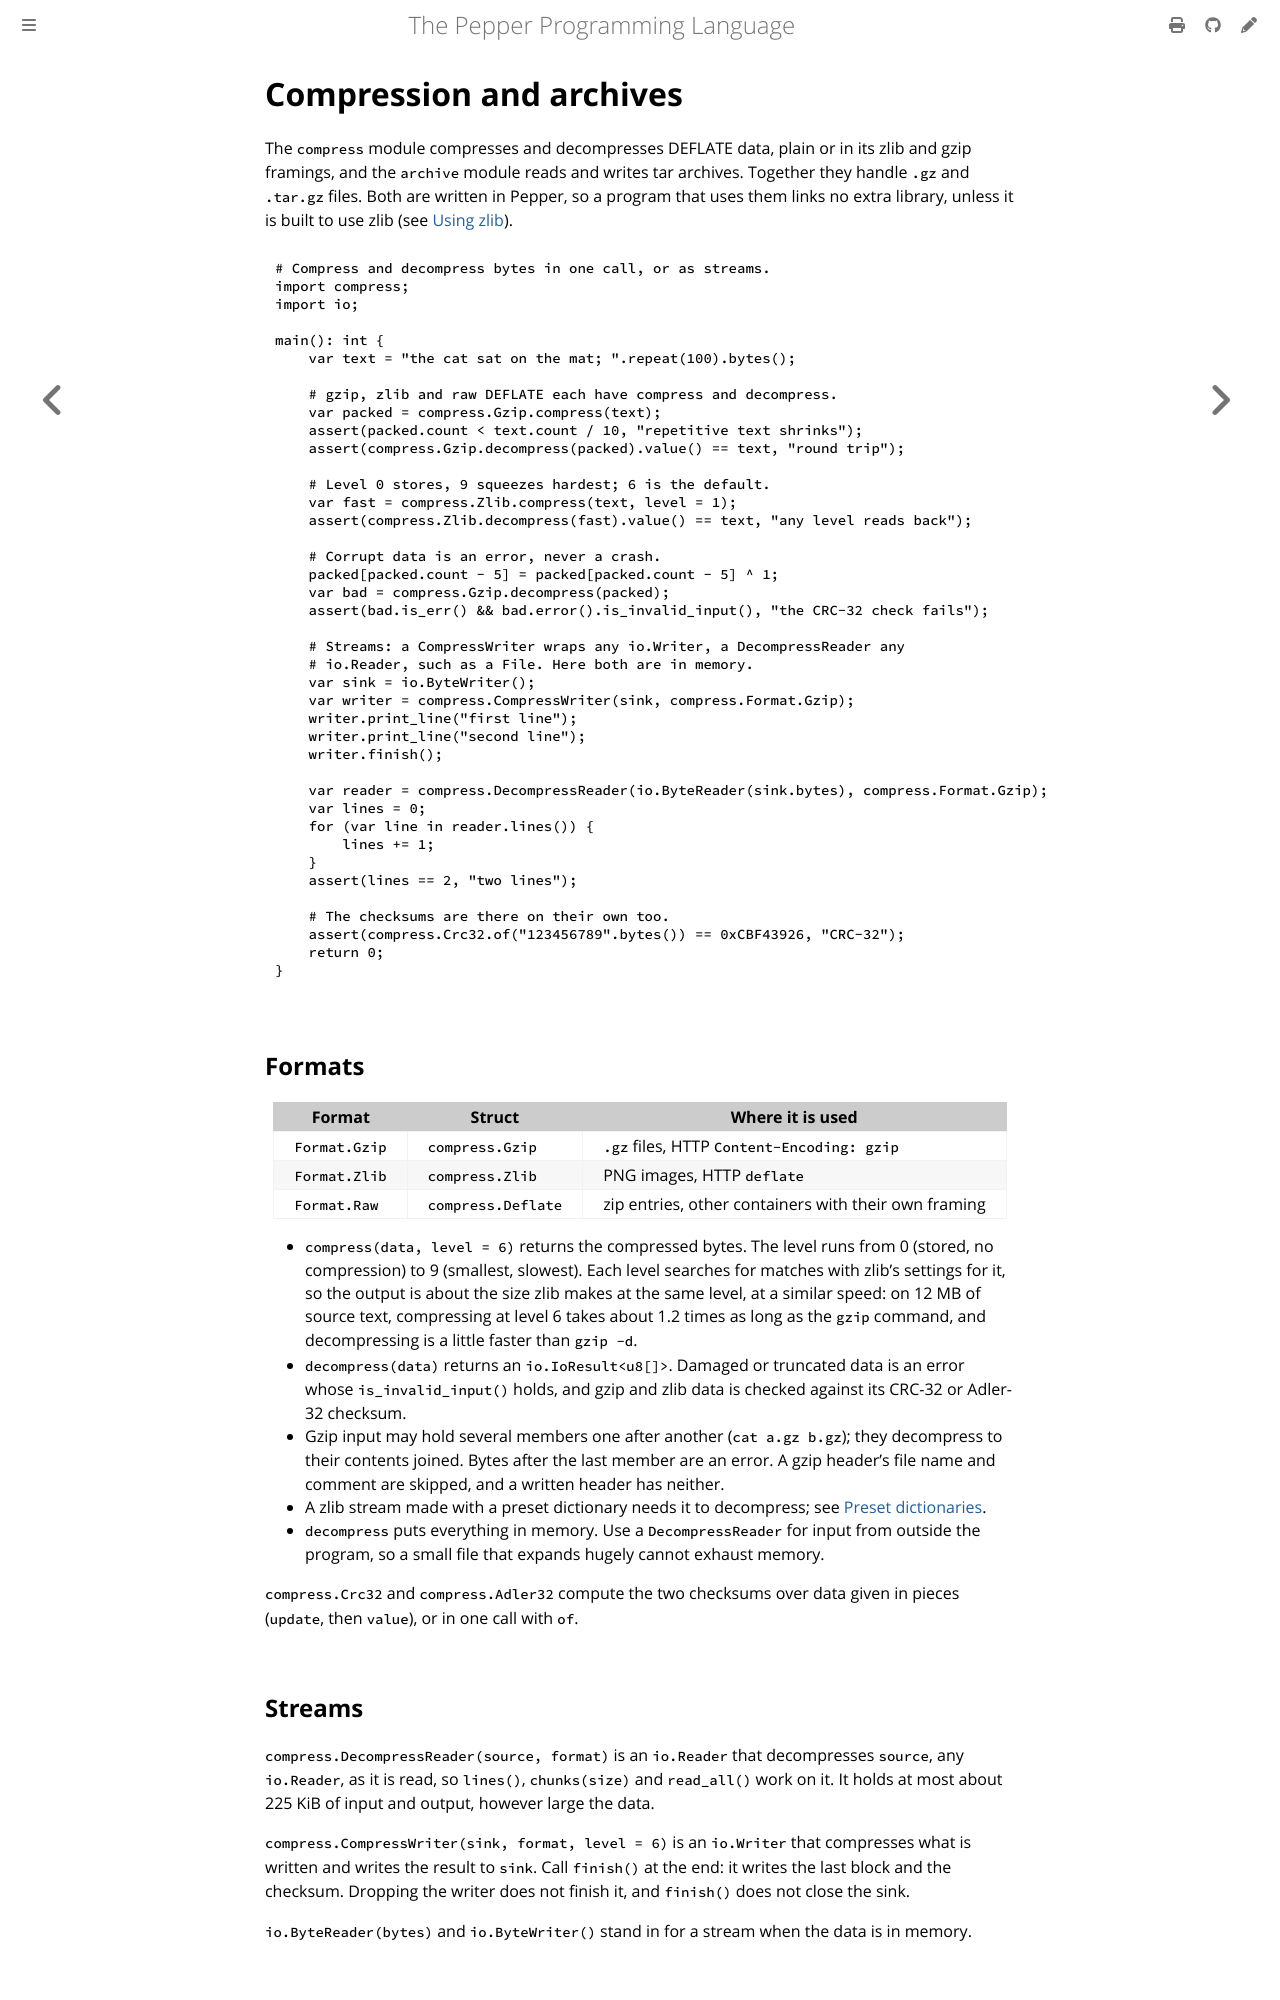

repository: pep-lang/pepper · page: 0.10.0/language/compression.html · generator: mdbook

# Compression and archives

The `compress` module compresses and decompresses DEFLATE data, plain or
in its zlib and gzip framings, and the `archive` module reads and writes
tar archives. Together they handle `.gz` and `.tar.gz` files. Both are
written in Pepper, so a program that uses them links no extra library,
unless it is built to use zlib (see [Using zlib](#using-zlib)).

```pepper
{{#include ../../examples/compression-basics.pep}}
```

## Formats

| Format | Struct | Where it is used |
|--------|--------|------------------|
| `Format.Gzip` | `compress.Gzip` | `.gz` files, HTTP `Content-Encoding: gzip` |
| `Format.Zlib` | `compress.Zlib` | PNG images, HTTP `deflate` |
| `Format.Raw` | `compress.Deflate` | zip entries, other containers with their own framing |

- `compress(data, level = 6)` returns the compressed bytes. The level runs
  from 0 (stored, no compression) to 9 (smallest, slowest). Each level
  searches for matches with zlib's settings for it, so the output is about
  the size zlib makes at the same level, at a similar speed: on 12 MB of
  source text, compressing at level 6 takes about 1.2 times as long as the
  `gzip` command, and decompressing is a little faster than `gzip -d`.
- `decompress(data)` returns an `io.IoResult<u8[]>`. Damaged or truncated
  data is an error whose `is_invalid_input()` holds, and gzip and zlib
  data is checked against its CRC-32 or Adler-32 checksum.
- Gzip input may hold several members one after another (`cat a.gz b.gz`);
  they decompress to their contents joined. Bytes after the last member are
  an error. A gzip header's file name and comment are skipped, and a
  written header has neither.
- A zlib stream made with a preset dictionary needs it to decompress;
  see [Preset dictionaries](#preset-dictionaries).
- `decompress` puts everything in memory. Use a `DecompressReader` for
  input from outside the program, so a small file that expands hugely
  cannot exhaust memory.

`compress.Crc32` and `compress.Adler32` compute the two checksums over
data given in pieces (`update`, then `value`), or in one call with `of`.

## Streams

`compress.DecompressReader(source, format)` is an `io.Reader` that
decompresses `source`, any `io.Reader`, as it is read, so `lines()`,
`chunks(size)` and `read_all()` work on it. It holds at most about
225 KiB of input and output, however large the data.

`compress.CompressWriter(sink, format, level = 6)` is an `io.Writer` that
compresses what is written and writes the result to `sink`. Call
`finish()` at the end: it writes the last block and the checksum. Dropping
the writer does not finish it, and `finish()` does not close the sink.

`io.ByteReader(bytes)` and `io.ByteWriter()` stand in for a stream when
the data is in memory.
